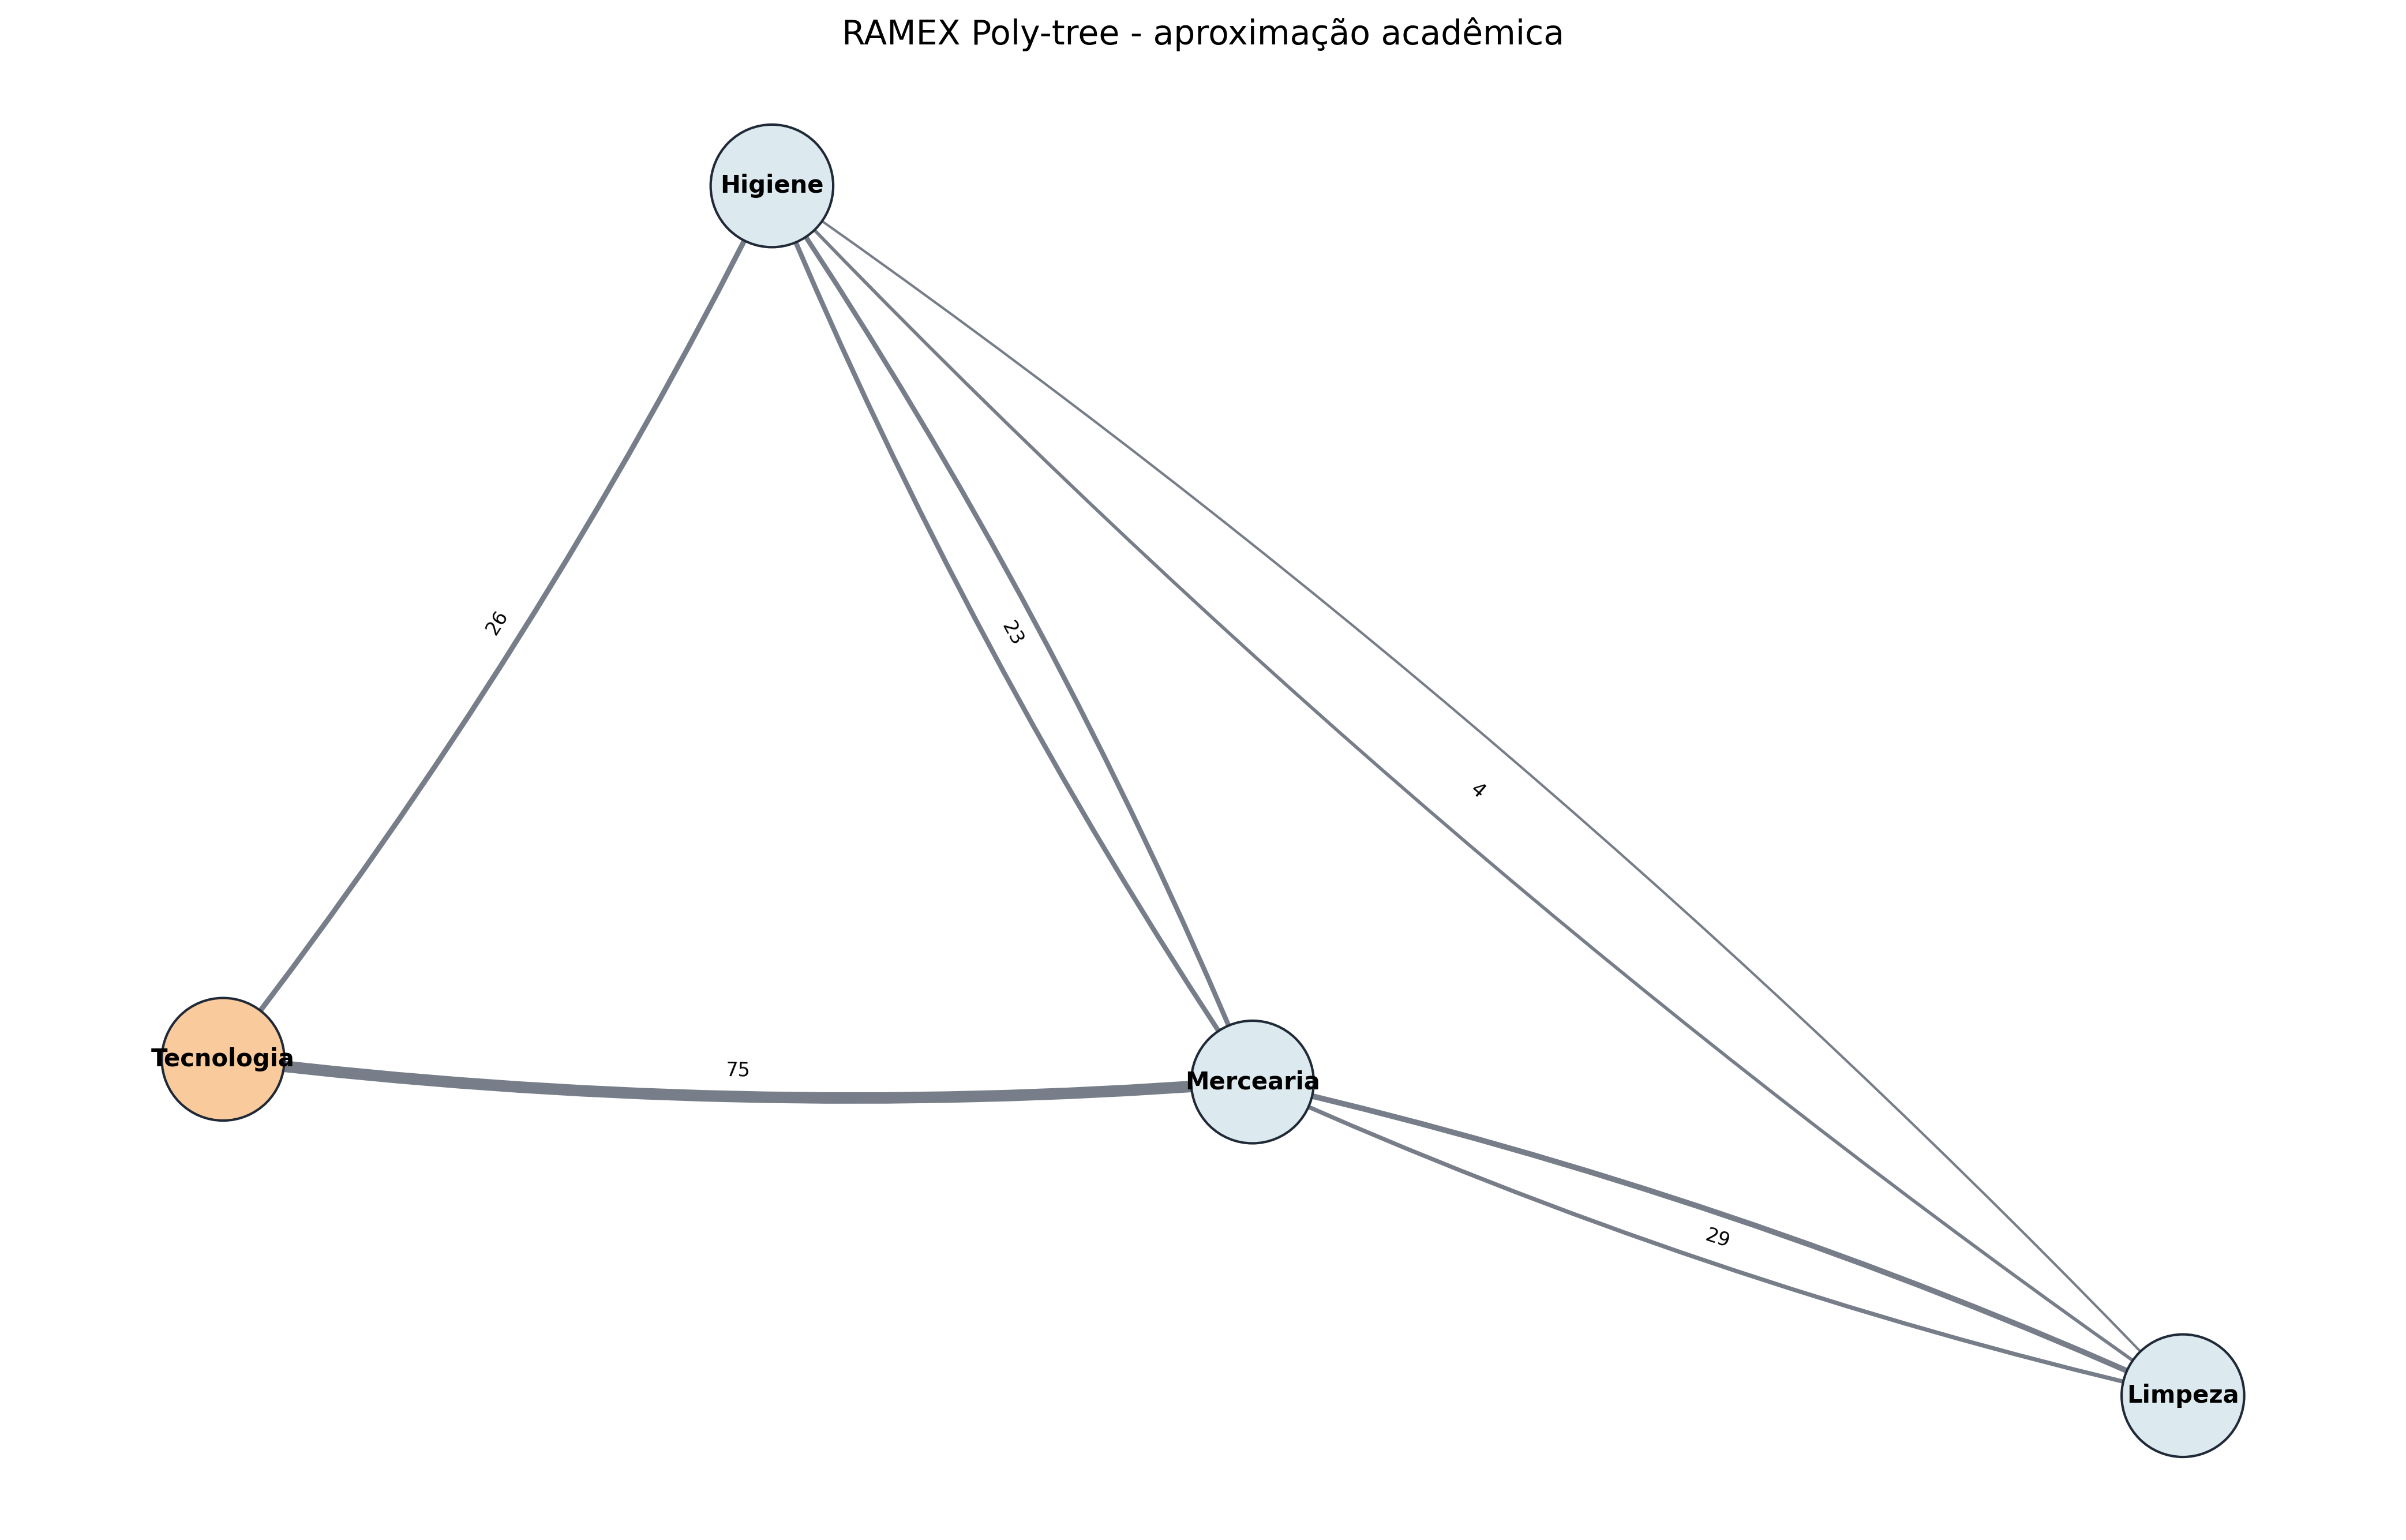

Source data for this figure (header and first rows):
From, To, Weight, Level, Strategy, Score, Reason, ParentPath
Tecnologia, Mercearia, 75, 1, top-k, 0.0, Selecionada via Top-K de maior peso, Tecnologia
Tecnologia, Higiene, 26, 1, top-k, 0.0, Selecionada via Top-K de maior peso, Tecnologia
Mercearia, Higiene, 23, 2, top-k, 0.0, Selecionada via Top-K de maior peso, Tecnologia -> Mercearia
Mercearia, Limpeza, 18, 2, top-k, 0.0, Selecionada via Top-K de maior peso, Tecnologia -> Mercearia
Higiene, Mercearia, 23, 2, top-k, 0.0, Selecionada via Top-K de maior peso, Tecnologia -> Higiene
Higiene, Limpeza, 11, 2, top-k, 0.0, Selecionada via Top-K de maior peso, Tecnologia -> Higiene
Higiene, Limpeza, 11, 3, top-k, 0.0, Selecionada via Top-K de maior peso, Tecnologia -> Mercearia -> Higiene
Limpeza, Higiene, 4, 3, top-k, 0.0, Selecionada via Top-K de maior peso, Tecnologia -> Mercearia -> Limpeza
Mercearia, Limpeza, 18, 3, top-k, 0.0, Selecionada via Top-K de maior peso, Tecnologia -> Higiene -> Mercearia
Limpeza, Mercearia, 29, 3, top-k, 0.0, Selecionada via Top-K de maior peso, Tecnologia -> Higiene -> Limpeza
